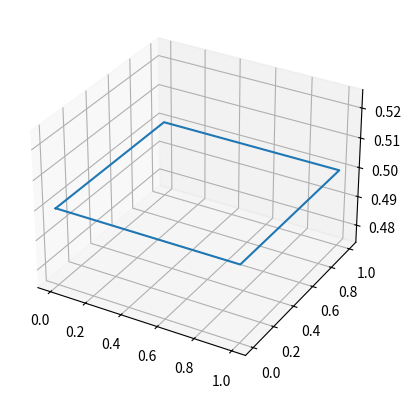

Reproduce this figure in Python.
import matplotlib.pyplot as plt

def plot_3d_enviroment():
    fig = plt.figure()
    ax = fig.add_subplot(projection='3d')

    ax.plot([0, 1, 1, 0, 0], [0, 0, 1, 1, 0], [0.5, 0.5, 0.5, 0.5, 0.5])

    plt.show()

plot_3d_enviroment()